3-way image classification set "Data" from GitHub (gtmray/gesture_controlled_gaming); label vocabulary: down, left, right.

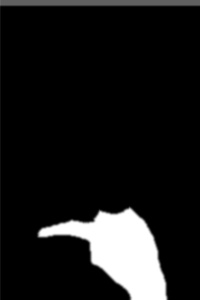
Label: left

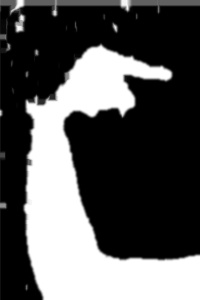
Label: right

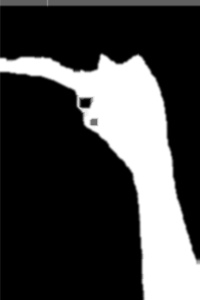
Label: left

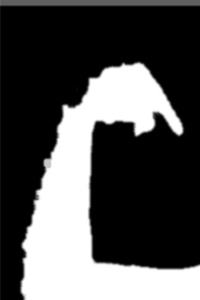
Label: down

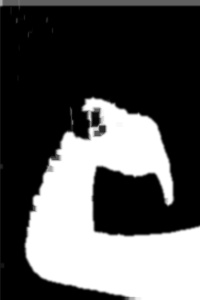
Label: down

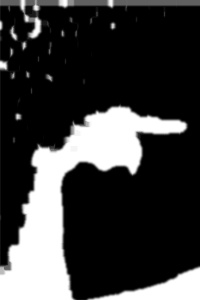
Label: right
